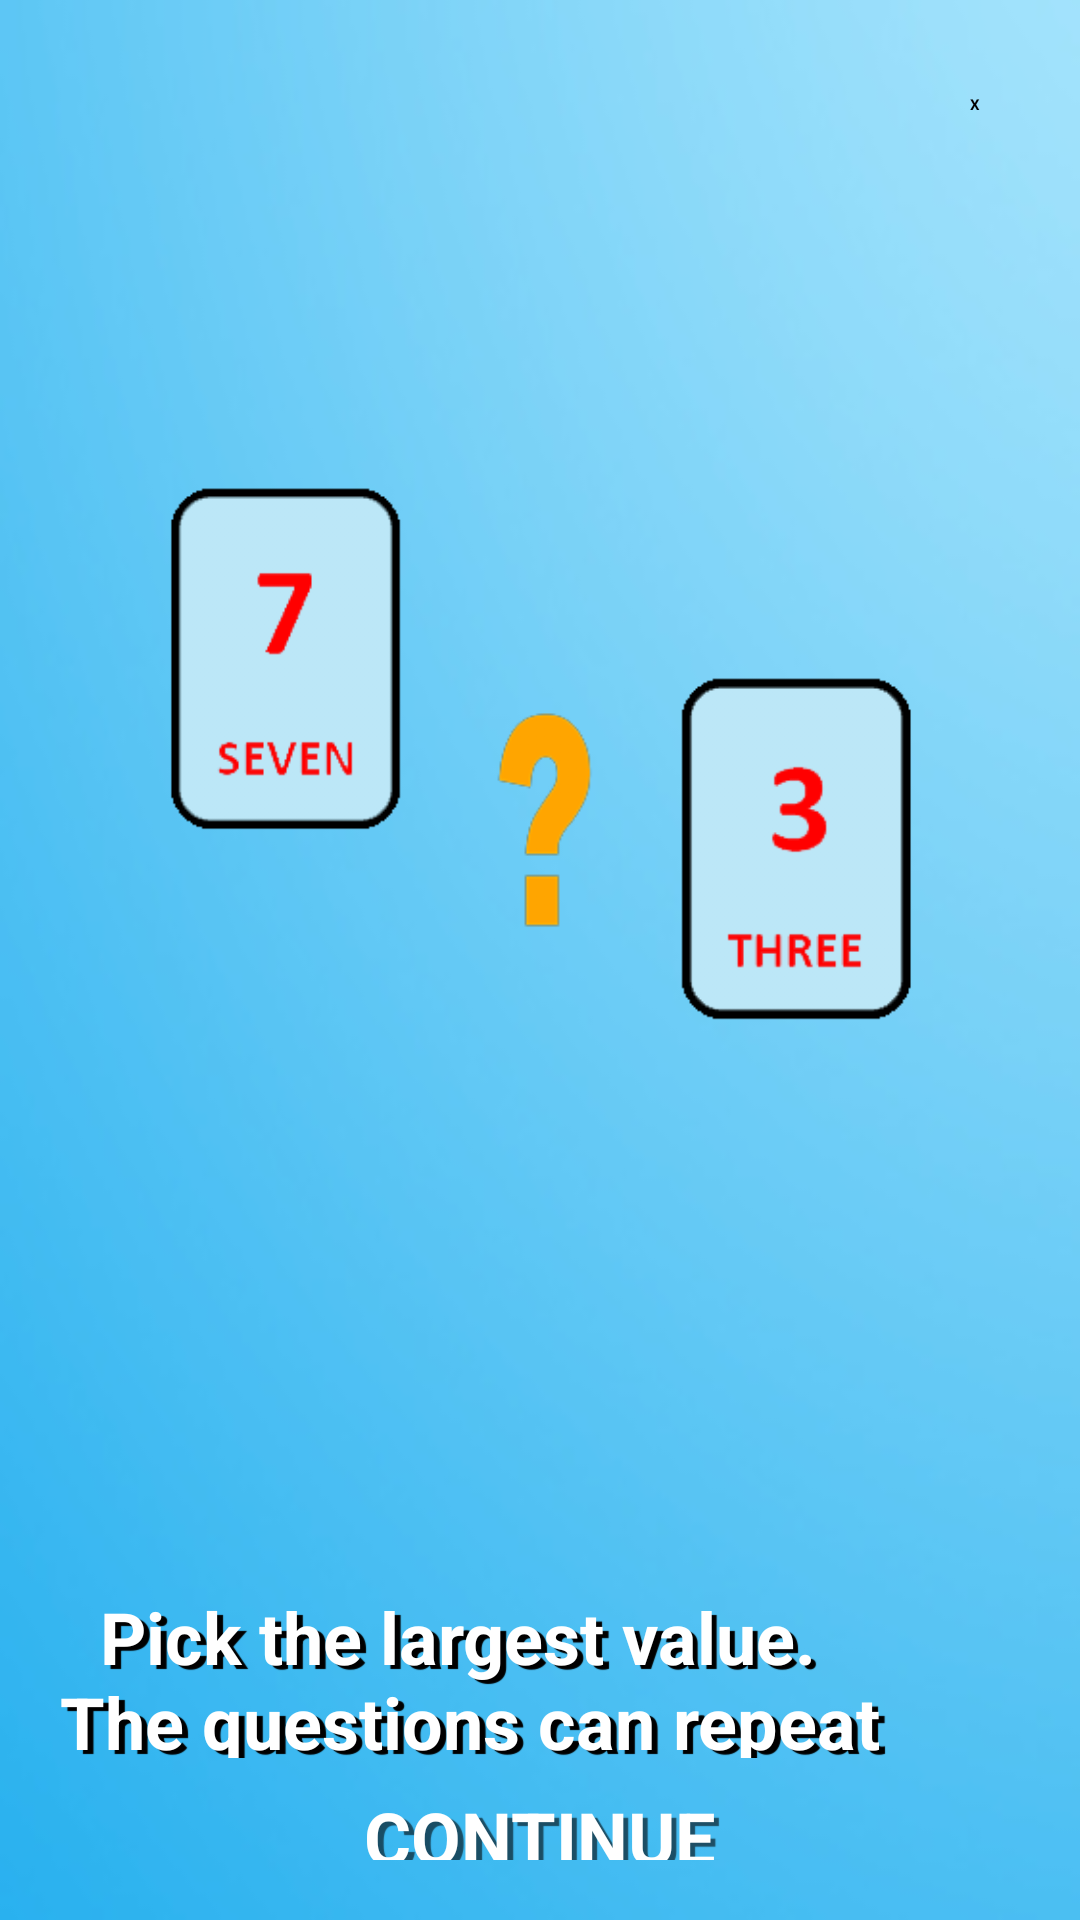

Here is an Android app screen rendered from its layout file. Give the layout XML and the strings, colors and styles it references.
<!-- AndroidManifest.xml: application theme Theme.QUIZ -->
<!-- res/layout/preview_level.xml -->
<?xml version="1.0" encoding="utf-8"?>
<LinearLayout xmlns:android="http://schemas.android.com/apk/res/android"
    android:id="@+id/layout_preview_level"
    android:orientation="vertical"
    android:layout_width="wrap_content"
    android:layout_height="wrap_content"
    android:background="@drawable/preview_level1"
    android:layout_gravity="center"
    android:scaleType = "centerCrop"
    android:layout_margin="10dp">

    <LinearLayout
        android:layout_width="match_parent"
        android:layout_height="wrap_content"
        android:orientation="vertical"
        android:padding="20dp"
        android:gravity="center">
        <TextView
            android:id="@+id/btn_close"
            android:layout_width="30dp"
            android:layout_height="30dp"
            android:text="X"
            android:textStyle="bold"
            android:gravity="center"
            android:background="@drawable/button_play"
            android:layout_gravity="end"/>

        <ImageView
            android:id="@+id/img_preview_level"
            android:layout_width="match_parent"
            android:layout_height="0dp"
            android:layout_marginTop="10dp"
            android:layout_weight="50"
            android:src="@drawable/preview_level1_nums" />

        <ScrollView
            android:layout_width="wrap_content"
            android:layout_height="0dp"
            android:layout_weight="40"
            android:scrollbars="none">
            <LinearLayout
                android:gravity="center"
                android:layout_width="wrap_content"
                android:layout_height="0dp"
                android:orientation="vertical">
                <TextView
                    android:id="@+id/text_preview_description"
                    android:gravity="start"
                    android:layout_width="wrap_content"
                    android:layout_height="0dp"
                    android:text="@string/text_decription_level1"
                    android:layout_weight="30"
                    android:textStyle="bold"
                    android:scrollbars="vertical"
                    android:layout_marginTop="10dp"
                    android:textColor="@color/white"
                    android:textSize="24sp"
                    android:shadowRadius="0.01"
                    android:shadowDx="5.5"
                    android:shadowDy="3.5"
                    android:shadowColor="@color/black"
                    />
            </LinearLayout>

        </ScrollView>

        <Button
            android:id="@+id/btn_continue"
            android:layout_width="wrap_content"
            android:layout_height="0dp"
            android:background="@drawable/button_play"
            android:layout_weight="10"
            android:text="@string/text_continue"
            android:textAllCaps="true"
            android:textStyle="bold"
            android:textColor="@color/white"
            android:shadowRadius="0.01"
            android:shadowDx="5.5"
            android:shadowDy="3.5"
            android:shadowColor="@color/black95"
            android:paddingLeft="10dp"
            android:paddingRight="10dp"
            android:textSize="24sp"
            android:layout_marginTop="10dp"/>

    </LinearLayout>
</LinearLayout>
<!-- resources referenced by this layout -->
<resources>
  <color name="black">#FF000000</color>
  <color name="black95">#95000000</color>
  <color name="white">#FFFFFFFF</color>w
  <!-- drawable button_play (drawable) -->
  <?xml version="1.0" encoding="utf-8"?>
  <selector xmlns:android="http://schemas.android.com/apk/res/android">
      <item android:state_pressed="false" android:drawable="@drawable/btn_play_unpressed" />
      <item android:state_pressed="true" android:drawable="@drawable/btn_play_pressed" />
  </selector>
  <!-- drawable preview_level1: jpg bitmap (drawable, 25518 bytes) -->
  <!-- drawable preview_level1_nums: png bitmap (drawable, 25959 bytes) -->
  <string name="text_continue">Continue</string>
  <string name="text_decription_level1">\t\tPick the largest value.\nThe questions can repeat until you take 10 points.</string>
  <style name="Theme.QUIZ" parent="Theme.AppCompat.Light.NoActionBar">
          
          <item name="colorPrimary">@color/purple_500</item>
          <item name="colorPrimaryVariant">@color/purple_700</item>
          <item name="colorOnPrimary">@color/white</item>
          
          <item name="colorSecondary">@color/teal_200</item>
          <item name="colorSecondaryVariant">@color/teal_700</item>
          <item name="colorOnSecondary">@color/black</item>
          
          <item name="android:statusBarColor" tools:targetApi="l">?attr/colorPrimaryVariant</item>
          
      </style>
  <!-- drawable btn_play_unpressed (drawable) -->
  <?xml version="1.0" encoding="utf-8"?>
  <shape xmlns:android="http://schemas.android.com/apk/res/android">
  
      <gradient
          android:startColor="@color/play_strtcolor_unpressed"
          android:centerColor="@color/play_centercolor_unpressed"
          android:endColor="@color/play_centercolor_unpressed"
          android:angle="90"
          >
      </gradient>
  
  
      <stroke
          android:width="2dp"
          android:color="@color/black95"
          >
  
      </stroke>
      <corners
          android:radius="20dp"
          >
  
      </corners>
  
  
  
  </shape>
  <color name="purple_500">#FF6200EE</color>
  <color name="purple_700">#FF3700B3</color>
  <color name="teal_200">#FF03DAC5</color>
  <color name="teal_700">#FF018786</color>
  <color name="play_strtcolor_unpressed">#A8D3EA</color>
  <color name="play_centercolor_unpressed">#3883AC</color>
</resources>
